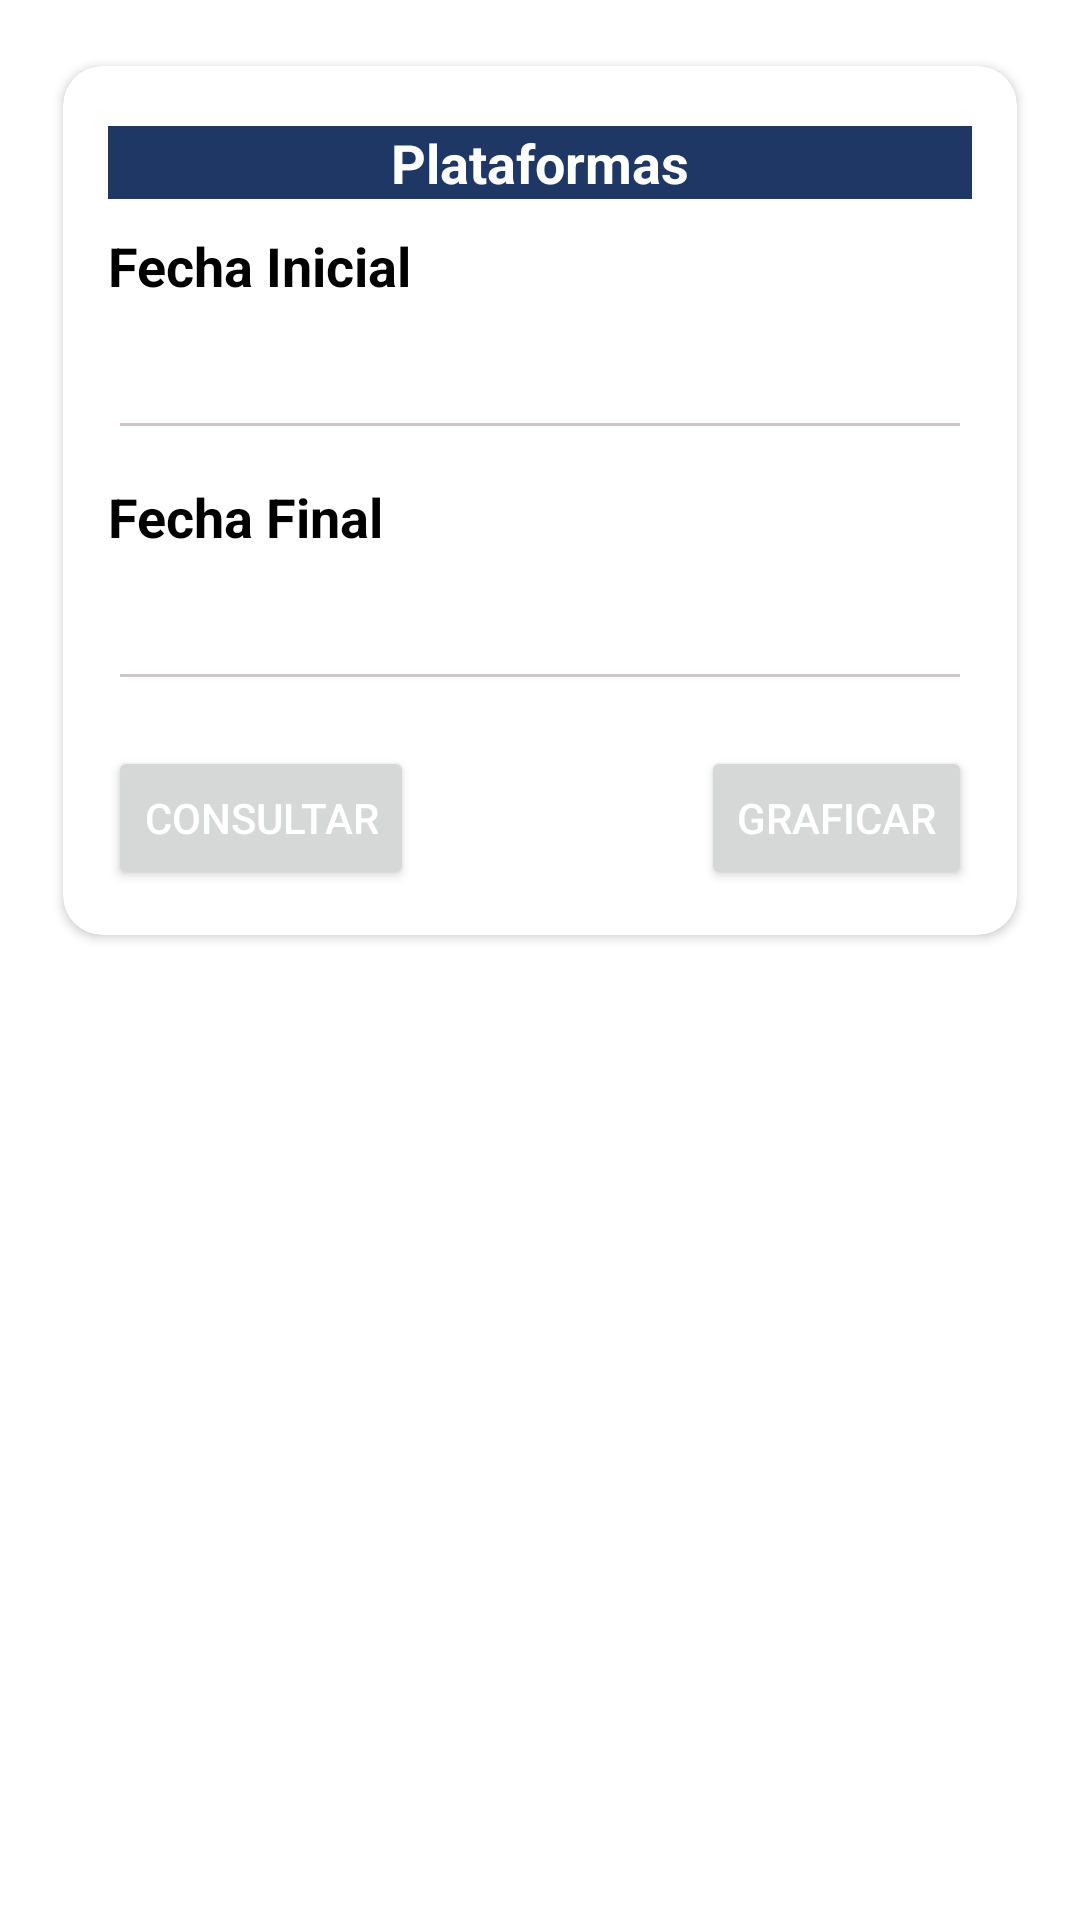

The Android layout XML behind this screen, and the referenced resources:
<!-- AndroidManifest.xml: application theme Theme.AppOperaciones -->
<!-- res/layout/fragment_estadistica_plat.xml -->
<?xml version="1.0" encoding="utf-8"?>
<LinearLayout
    xmlns:android="http://schemas.android.com/apk/res/android"
    xmlns:card_view="http://schemas.android.com/apk/res-auto"
    android:layout_width="match_parent"
    android:layout_height="match_parent"
    android:orientation="vertical"
    android:padding="15dp">

<androidx.cardview.widget.CardView
    android:id="@+id/card_view"
    android:layout_width="match_parent"
    android:layout_height="wrap_content"
    card_view:cardCornerRadius="13dp"
    card_view:cardUseCompatPadding="true">

    <LinearLayout
        android:layout_width="match_parent"
        android:layout_height="match_parent"
        android:orientation="vertical"
        android:padding="15dp"
        >
        <TextView
            android:layout_width="match_parent"
            android:layout_height="wrap_content"
            android:text="Plataformas"
            android:layout_marginTop="5dp"
            android:gravity="center"
            android:textSize="18sp"
            android:background="@color/colorPrimary"
            android:textStyle="bold"
            android:textColor="@color/white">

        </TextView>

        <TextView
            android:layout_marginTop="10dp"
            android:layout_width="match_parent"
            android:layout_height="wrap_content"
            android:text="Fecha Inicial"
            android:textSize="18sp"
            android:textStyle="bold"
            android:textColor="@color/black"/>
        <EditText
            android:id="@+id/fecha1"
            android:layout_marginTop="8dp"
            android:layout_width="match_parent"
            android:layout_height="wrap_content">
        </EditText>

        <TextView
            android:layout_marginTop="10dp"
            android:layout_width="match_parent"
            android:layout_height="wrap_content"
            android:text="Fecha Final"
            android:textSize="18sp"
            android:textStyle="bold"
            android:textColor="@color/black"/>
        <EditText
            android:id="@+id/fecha2"
            android:layout_width="match_parent"
            android:layout_height="wrap_content"
            android:layout_marginTop="8dp"></EditText>
<RelativeLayout
    android:layout_width="match_parent"
    android:layout_height="wrap_content">

    <Button
        android:id="@+id/consultar"
        android:layout_width="wrap_content"
        android:layout_height="wrap_content"
        android:layout_alignParentStart="true"
        android:layout_alignParentTop="true"
        android:layout_gravity="center"
        android:layout_marginStart="0dp"
        android:layout_marginTop="15dp"
        android:text="Consultar"
        android:textColor="@color/white" />

    <Button
        android:id="@+id/graficar"
        android:layout_width="wrap_content"
        android:layout_height="wrap_content"
        android:layout_alignParentTop="true"
        android:layout_alignParentEnd="true"
        android:layout_gravity="center"
        android:layout_marginTop="15dp"
        android:text="Graficar"
        android:textColor="@color/white" />
</RelativeLayout>

    </LinearLayout>
</androidx.cardview.widget.CardView>
    <TextView
        android:id="@+id/rango_fechas"
        android:layout_marginTop="10dp"
        android:layout_width="match_parent"
        android:layout_height="wrap_content"
        android:textSize="13sp"
        android:gravity="center"
        android:textStyle="bold"
        android:textColor="@color/black"/>

    <androidx.recyclerview.widget.RecyclerView
        android:layout_marginTop="8dp"
        android:id="@+id/recyclerview"
        android:layout_width="match_parent"
        android:layout_height="match_parent" />
</LinearLayout>
<!-- resources referenced by this layout -->
<resources>
  <color name="black">#FF000000</color>
  <color name="colorPrimary">#1F3764</color>
  <color name="white">#FFFFFFFF</color>
  <style name="Theme.AppOperaciones" parent="Theme.MaterialComponents.Light.DarkActionBar">
          
          <item name="colorPrimary">@color/colorPrimary</item>
          <item name="colorPrimaryVariant">@color/colorPrimary</item>
          <item name="colorOnPrimary">@color/white</item>
          
          <item name="colorSecondary">@color/colorEdit</item>
          <item name="colorSecondaryVariant">@color/colorEdit</item>
          <item name="colorOnSecondary">@color/ic_log_operacion</item>
          
          <item name="android:statusBarColor" tools:targetApi="l">?attr/colorPrimaryVariant</item>
          <item name="android:textColorSecondary">@color/white_opacity</item>
          <item name="colorSurface">@color/white</item>
  
          
  
      </style>
  <color name="colorEdit">#146CF2</color>
  <color name="ic_log_operacion">#FFFFFF</color>
  <color name="white_opacity">#CCC6C6</color>
</resources>
